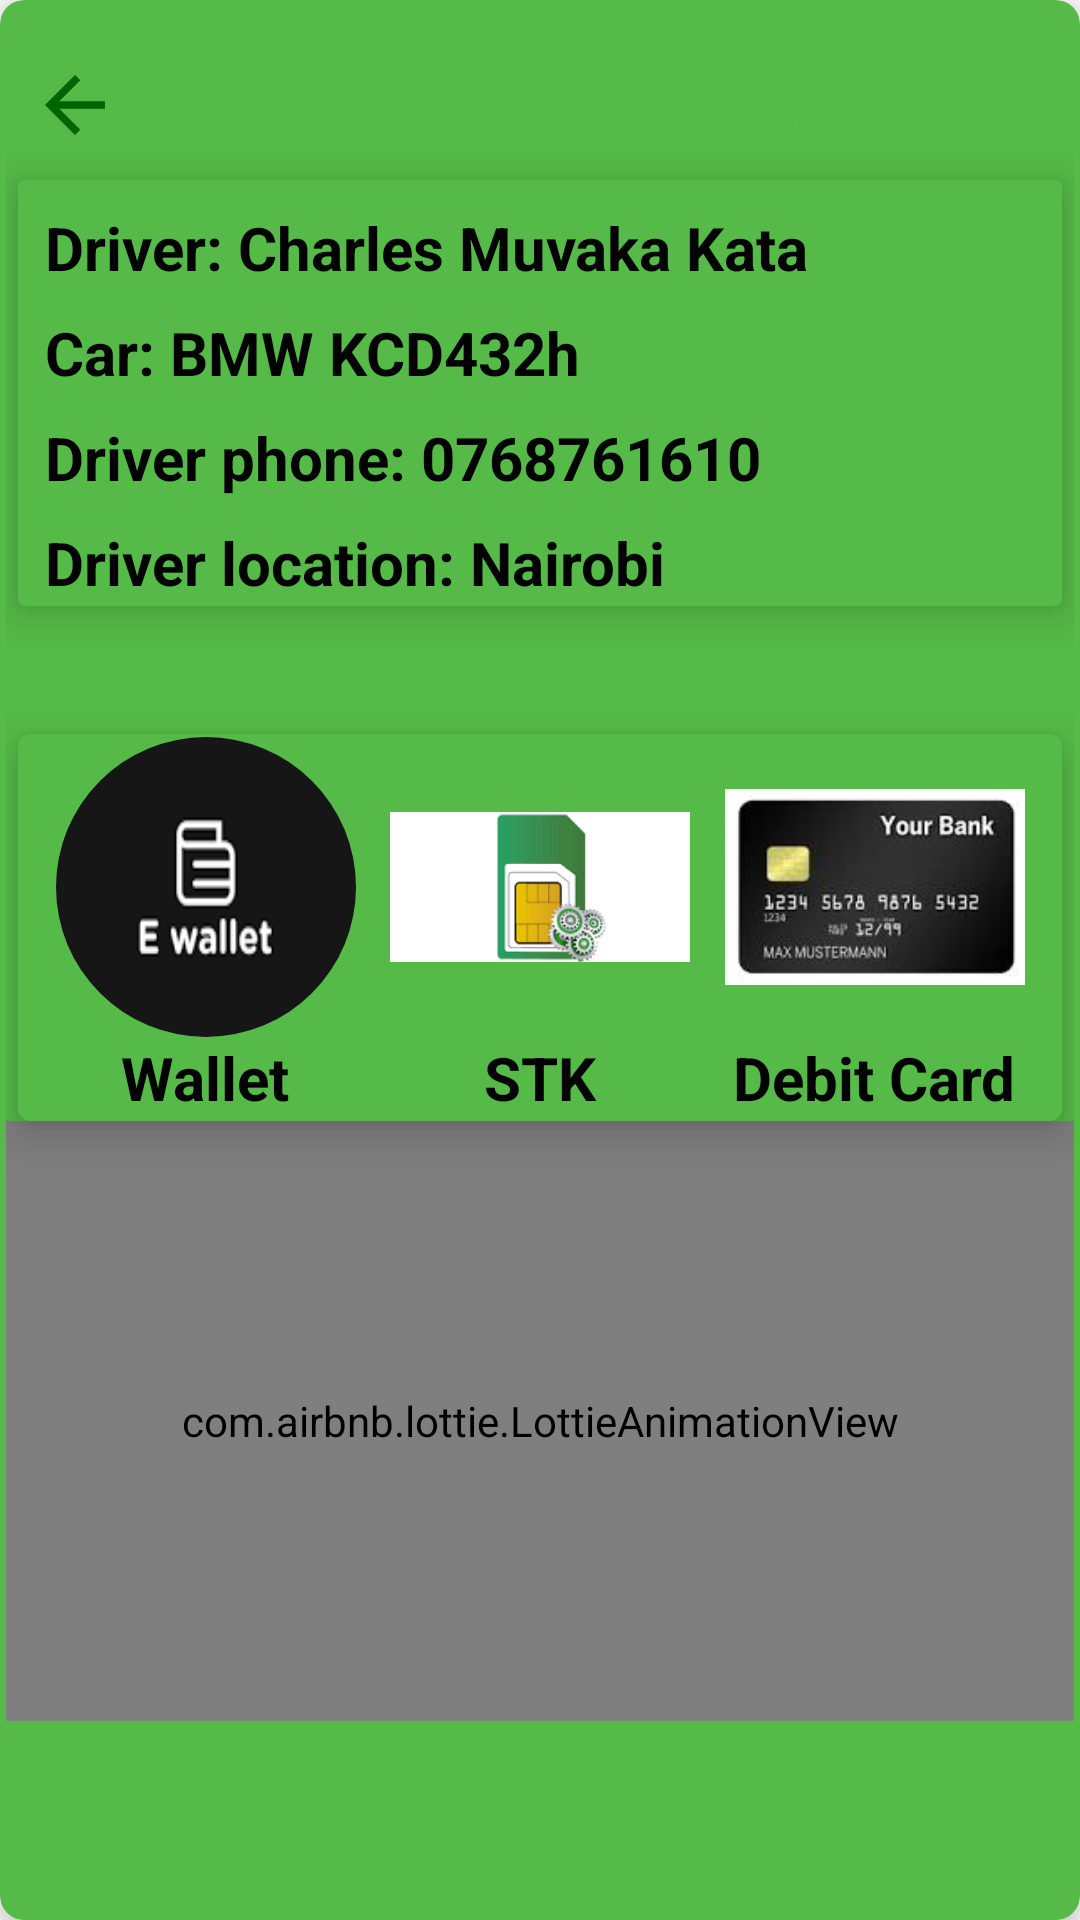

This screen was rendered from an Android layout file. Write that file and the resources it references.
<!-- AndroidManifest.xml: application theme Theme.InCode -->
<!-- res/layout/fragment_drive_there.xml -->
<?xml version="1.0" encoding="utf-8"?>
<androidx.cardview.widget.CardView xmlns:android="http://schemas.android.com/apk/res/android"
    xmlns:app="http://schemas.android.com/apk/res-auto"
    xmlns:tools="http://schemas.android.com/tools"
    android:layout_width="match_parent"
    android:layout_height="wrap_content"
    android:layout_margin="16dp"
    android:backgroundTint="@color/mainColor"
    app:cardCornerRadius="8dp"
    app:cardElevation="8dp"
    tools:context=".fragments.DriveThereFragment">

    <androidx.constraintlayout.widget.ConstraintLayout
        android:layout_width="match_parent"
        android:layout_height="wrap_content"
        android:layout_margin="2dp"
        android:background="@drawable/design"
        android:backgroundTint="@color/white">

        <com.google.android.material.imageview.ShapeableImageView
            android:id="@+id/back"
            android:layout_width="30dp"
            android:layout_height="50dp"
            android:layout_marginStart="8dp"
            android:layout_marginTop="8dp"
            android:src="@drawable/ic_back"
            app:layout_constraintBottom_toBottomOf="@id/title"
            app:layout_constraintStart_toStartOf="parent"
            app:layout_constraintTop_toTopOf="parent" />

        <TextView
            android:id="@+id/title"
            android:layout_width="wrap_content"
            android:layout_height="wrap_content"
            android:text="Drive to Ole Sereni"
            android:textColor="@color/mainColor"
            android:textSize="20sp"
            android:textStyle="bold"
            app:layout_constraintBottom_toBottomOf="@id/back"
            app:layout_constraintEnd_toEndOf="parent"
            app:layout_constraintStart_toEndOf="@id/back"
            app:layout_constraintTop_toTopOf="@id/back" />

        <androidx.cardview.widget.CardView
            android:id="@+id/card1"
            android:layout_width="match_parent"
            android:layout_height="wrap_content"
            app:cardElevation="8dp"
            android:backgroundTint="@color/mainColor"
            android:layout_marginStart="4dp"
            android:layout_marginEnd="4dp"
            app:layout_constraintEnd_toEndOf="parent"
            app:layout_constraintStart_toStartOf="parent"
            app:layout_constraintTop_toBottomOf="@id/back">

            <androidx.constraintlayout.widget.ConstraintLayout
                android:layout_margin="1dp"
                android:background="@drawable/design"
                android:backgroundTint="@color/white"
                android:layout_width="match_parent"
                android:layout_height="wrap_content">

                <TextView
                    android:id="@+id/driver"
                    android:layout_width="0dp"
                    android:layout_height="wrap_content"
                    android:layout_margin="8dp"
                    android:text="Driver: Charles Muvaka Kata"
                    android:textColor="@color/black"
                    android:textSize="20sp"
                    android:textStyle="bold"
                    app:layout_constraintTop_toTopOf="parent"
                    app:layout_constraintStart_toStartOf="parent"
                    app:layout_constraintEnd_toEndOf="parent"/>

                <TextView
                    android:id="@+id/car"
                    android:layout_width="0dp"
                    android:layout_height="wrap_content"
                    android:layout_margin="8dp"
                    android:text="Car: BMW KCD432h"
                    android:textColor="@color/black"
                    android:textSize="20sp"
                    android:textStyle="bold"
                    app:layout_constraintEnd_toEndOf="parent"
                    app:layout_constraintStart_toStartOf="parent"
                    app:layout_constraintTop_toBottomOf="@id/driver" />

                <TextView
                    android:id="@+id/location"
                    android:layout_width="0dp"
                    android:layout_height="wrap_content"
                    android:layout_margin="8dp"
                    android:text="Driver phone: 0768761610"
                    android:textColor="@color/black"
                    android:textSize="20sp"
                    android:textStyle="bold"
                    app:layout_constraintEnd_toEndOf="parent"
                    app:layout_constraintStart_toStartOf="parent"
                    app:layout_constraintTop_toBottomOf="@id/car" />

                <TextView
                    android:id="@+id/phone"
                    android:layout_width="0dp"
                    android:layout_height="wrap_content"
                    android:layout_margin="8dp"
                    android:text="Driver location: Nairobi"
                    android:textColor="@color/black"
                    android:textSize="20sp"
                    android:textStyle="bold"
                    app:layout_constraintEnd_toEndOf="parent"
                    app:layout_constraintStart_toStartOf="parent"
                    app:layout_constraintTop_toBottomOf="@id/location" />
            </androidx.constraintlayout.widget.ConstraintLayout>
        </androidx.cardview.widget.CardView>

        <TextView
            android:id="@+id/pay"
            android:layout_width="wrap_content"
            android:layout_height="wrap_content"
            android:layout_margin="8dp"
            android:text="Click to pay using"
            android:textColor="@color/mainColor"
            android:textSize="23sp"
            android:textStyle="bold"
            app:layout_constraintEnd_toEndOf="parent"
            app:layout_constraintStart_toStartOf="parent"
            app:layout_constraintTop_toBottomOf="@id/card1" />

        <androidx.cardview.widget.CardView
            android:id="@+id/card2"
            android:layout_width="match_parent"
            android:layout_height="wrap_content"
            android:layout_margin="4dp"
            app:cardElevation="8dp"
            app:cardCornerRadius="4dp"
            android:backgroundTint="@color/mainColor"
            app:layout_constraintStart_toStartOf="parent"
            app:layout_constraintTop_toBottomOf="@id/pay">

            <androidx.constraintlayout.widget.ConstraintLayout
                android:layout_width="match_parent"
                android:layout_height="wrap_content"
                android:layout_margin="1dp"
                android:background="@drawable/design"
                android:backgroundTint="@color/white">

                <com.google.android.material.imageview.ShapeableImageView
                    android:id="@+id/wallet"
                    android:layout_width="100dp"
                    android:layout_height="100dp"
                    android:background="@drawable/design"
                    android:scaleType="fitXY"
                    android:src="@drawable/wallet"
                    app:layout_constraintEnd_toStartOf="@id/account"
                    app:layout_constraintStart_toStartOf="parent"
                    app:layout_constraintTop_toTopOf="parent"
                    app:shapeAppearanceOverlay="@style/circle" />

                <TextView
                    android:id="@+id/walletText"
                    android:layout_width="wrap_content"
                    android:layout_height="wrap_content"
                    android:text="Wallet"
                    android:textColor="@color/black"
                    android:textSize="20sp"
                    android:textStyle="bold"
                    app:layout_constraintEnd_toEndOf="@id/wallet"
                    app:layout_constraintStart_toStartOf="@id/wallet"
                    app:layout_constraintTop_toBottomOf="@id/wallet" />

                <ImageView
                    android:id="@+id/account"
                    android:layout_width="100dp"
                    android:layout_height="100dp"
                    android:src="@drawable/stk"
                    app:layout_constraintEnd_toStartOf="@id/paypal"
                    app:layout_constraintStart_toEndOf="@id/wallet"
                    app:layout_constraintTop_toTopOf="parent"
                    />

                <TextView
                    android:id="@+id/accountText"
                    android:layout_width="wrap_content"
                    android:layout_height="wrap_content"
                    android:text="STK"
                    android:textColor="@color/black"
                    android:textSize="20sp"
                    android:textStyle="bold"
                    app:layout_constraintEnd_toEndOf="@id/account"
                    app:layout_constraintStart_toStartOf="@id/account"
                    app:layout_constraintTop_toBottomOf="@id/account" />

                <ImageView
                    android:id="@+id/paypal"
                    android:layout_width="100dp"
                    android:layout_height="100dp"
                    android:src="@drawable/debit"
                    app:layout_constraintEnd_toEndOf="parent"
                    app:layout_constraintStart_toEndOf="@id/account"
                    app:layout_constraintTop_toTopOf="parent" />
                <TextView
                    android:id="@+id/paypalText"
                    android:layout_width="wrap_content"
                    android:layout_height="wrap_content"
                    android:text="Debit Card"
                    android:textColor="@color/black"
                    android:textSize="20sp"
                    android:textStyle="bold"
                    app:layout_constraintEnd_toEndOf="@id/paypal"
                    app:layout_constraintStart_toStartOf="@id/paypal"
                    app:layout_constraintTop_toBottomOf="@id/paypal" />
            </androidx.constraintlayout.widget.ConstraintLayout>
        </androidx.cardview.widget.CardView>

        <com.airbnb.lottie.LottieAnimationView
            android:id="@+id/animation_view"
            android:layout_width="match_parent"
            android:layout_height="200dp"
            app:layout_constraintBottom_toBottomOf="parent"
            app:layout_constraintLeft_toLeftOf="parent"
            app:layout_constraintRight_toRightOf="parent"
            app:layout_constraintTop_toBottomOf="@id/card2"
            app:lottie_autoPlay="true"
            app:lottie_loop="true"
            app:lottie_rawRes="@raw/driver"
            app:shapeAppearanceOverlay="@style/circle" />

    </androidx.constraintlayout.widget.ConstraintLayout>
</androidx.cardview.widget.CardView>
<!-- resources referenced by this layout -->
<resources>
  <color name="black">#FF000000</color>
  <color name="mainColor">#55BA47</color>
  <color name="white">#FFFFFFFF</color>
  <!-- drawable debit: jpg bitmap (drawable, 4025 bytes) -->
  <!-- drawable ic_back (drawable) -->
  <vector android:autoMirrored="true" android:height="24dp"
      android:tint="#006400" android:viewportHeight="24"
      android:viewportWidth="24" android:width="24dp" xmlns:android="http://schemas.android.com/apk/res/android">
      <path android:fillColor="@android:color/white" android:pathData="M20,11H7.83l5.59,-5.59L12,4l-8,8 8,8 1.41,-1.41L7.83,13H20v-2z"/>
  </vector>
  <!-- drawable stk: png bitmap (drawable, 3046 bytes) -->
  <!-- drawable wallet: png bitmap (drawable, 1088 bytes) -->
  <style name="circle">
          <item name="cornerSize">50%</item>
      </style>
  <style name="Theme.InCode" parent="Theme.MaterialComponents.DayNight.NoActionBar">
          
          <item name="colorPrimary">@color/drive1</item>
          <item name="colorPrimaryVariant">@color/drive2</item>
          <item name="colorOnPrimary">@color/drive1</item>
          
          <item name="colorSecondary">@color/drive1</item>
          <item name="colorSecondaryVariant">@color/teal_700</item>
          <item name="colorOnSecondary">@color/black</item>
          
          <item name="android:statusBarColor">?attr/colorPrimaryVariant</item>
          
      </style>
  <color name="drive1">#FFA8E82F</color>
  <color name="drive2">#D5F698</color>
  <color name="teal_700">#FF018786</color>
</resources>
